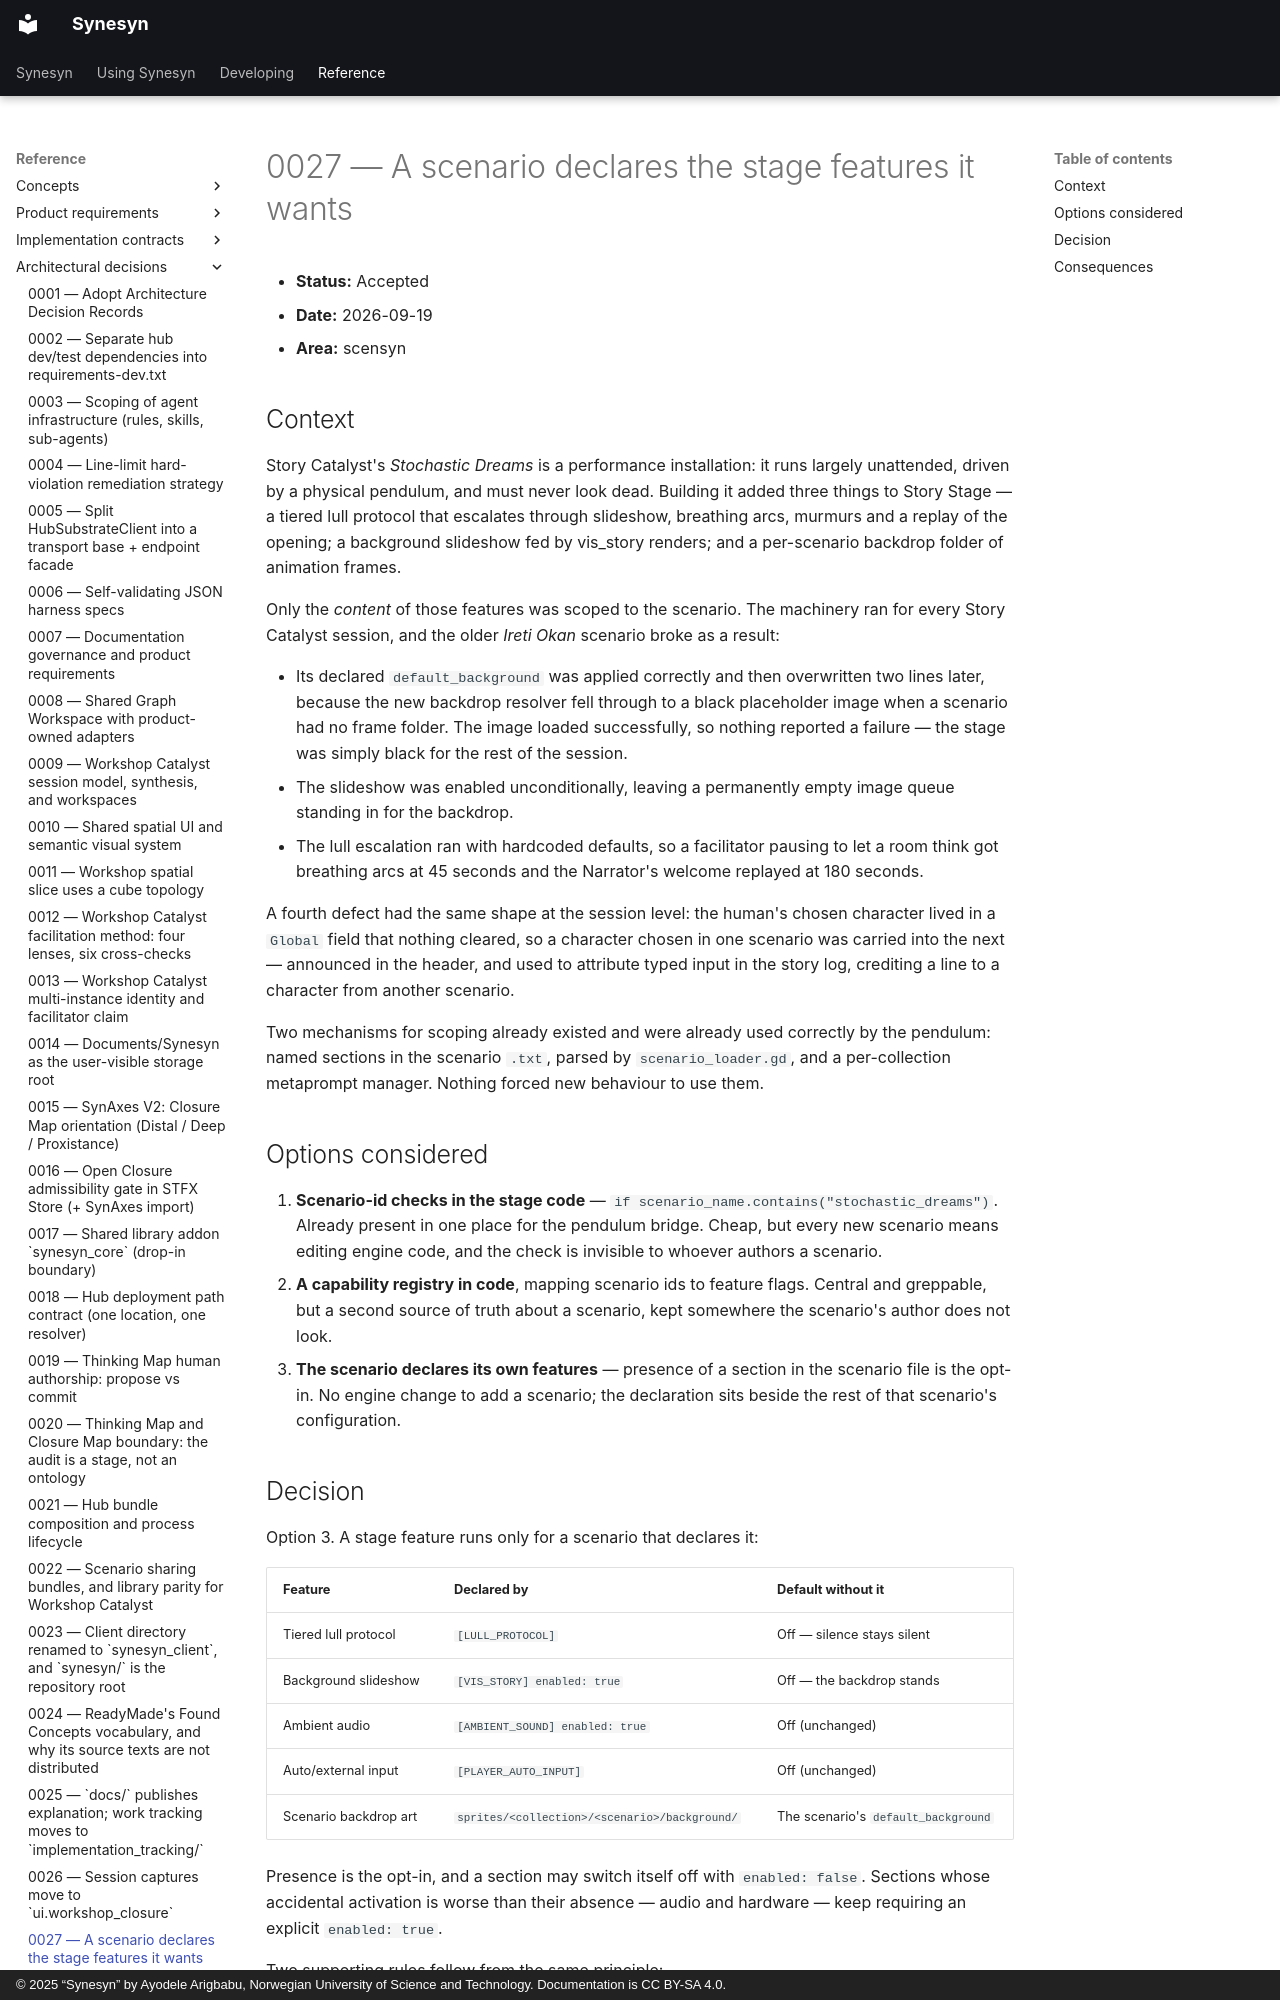

repository: Metapunkt/Synesyn · page: architectural-decisions/0027-scenario-declares-its-stage-features/index.html · generator: mkdocs · copyright: © 2025 “Synesyn” by Ayodele Arigbabu, Norwegian University of Science and Technology. Documentation is CC BY-SA 4.0.

# 0027 — A scenario declares the stage features it wants

- **Status:** Accepted
- **Date:** 2026-09-19
- **Area:** scensyn

## Context

Story Catalyst's *Stochastic Dreams* is a performance installation: it runs largely
unattended, driven by a physical pendulum, and must never look dead. Building it added
three things to Story Stage — a tiered lull protocol that escalates through slideshow,
breathing arcs, murmurs and a replay of the opening; a background slideshow fed by
vis_story renders; and a per-scenario backdrop folder of animation frames.

Only the *content* of those features was scoped to the scenario. The machinery ran for
every Story Catalyst session, and the older *Ireti Okan* scenario broke as a result:

- Its declared `default_background` was applied correctly and then overwritten two
  lines later, because the new backdrop resolver fell through to a black placeholder
  image when a scenario had no frame folder. The image loaded successfully, so nothing
  reported a failure — the stage was simply black for the rest of the session.
- The slideshow was enabled unconditionally, leaving a permanently empty image queue
  standing in for the backdrop.
- The lull escalation ran with hardcoded defaults, so a facilitator pausing to let a
  room think got breathing arcs at 45 seconds and the Narrator's welcome replayed at
  180 seconds.

A fourth defect had the same shape at the session level: the human's chosen character
lived in a `Global` field that nothing cleared, so a character chosen in one scenario
was carried into the next — announced in the header, and used to attribute typed input
in the story log, crediting a line to a character from another scenario.

Two mechanisms for scoping already existed and were already used correctly by the
pendulum: named sections in the scenario `.txt`, parsed by `scenario_loader.gd`, and a
per-collection metaprompt manager. Nothing forced new behaviour to use them.

## Options considered

1. **Scenario-id checks in the stage code** — `if scenario_name.contains("stochastic_dreams")`.
   Already present in one place for the pendulum bridge. Cheap, but every new scenario
   means editing engine code, and the check is invisible to whoever authors a scenario.
2. **A capability registry in code**, mapping scenario ids to feature flags. Central and
   greppable, but a second source of truth about a scenario, kept somewhere the
   scenario's author does not look.
3. **The scenario declares its own features** — presence of a section in the scenario
   file is the opt-in. No engine change to add a scenario; the declaration sits beside
   the rest of that scenario's configuration.
